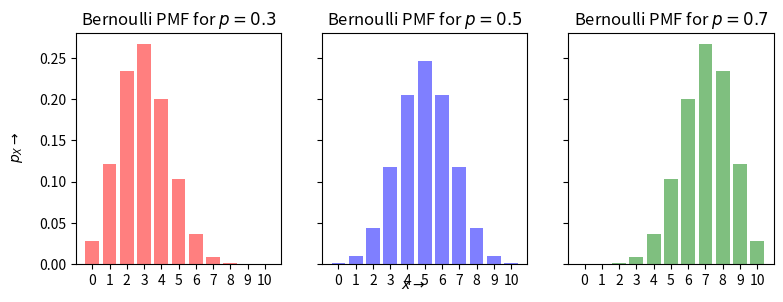

Recreate this plot in Python.
# Биномиальный закон распределения

import matplotlib.pyplot as plt 
import numpy as np
from scipy.stats import binom 
n=10
x = np.arange(0,n+1,1)
xs = [str(x[i]) for i in range(len(x))]
p=[0.3,0.5,0.7]
width = 0.35 # the width of the bars
cols = ['r', 'b', 'g']
fig, axs = plt.subplots(1, len(p), figsize=(3*len(p), 3), sharey=True)
for i in range(len(p)):
    axs[i].bar(xs, binom.pmf(x, n, p[i]), alpha=0.5, color=cols[i]) 
    axs[i].set_title('Bernoulli PMF for '+r'$p={}$'.format(p[i])) 
fig.text(0.5, 0.04, r'$x\rightarrow$', ha='center', va='center')
fig.text(0.06, 0.5, r'$p_X\rightarrow$', ha='center', va='center', rotation='vertical')
plt.show()